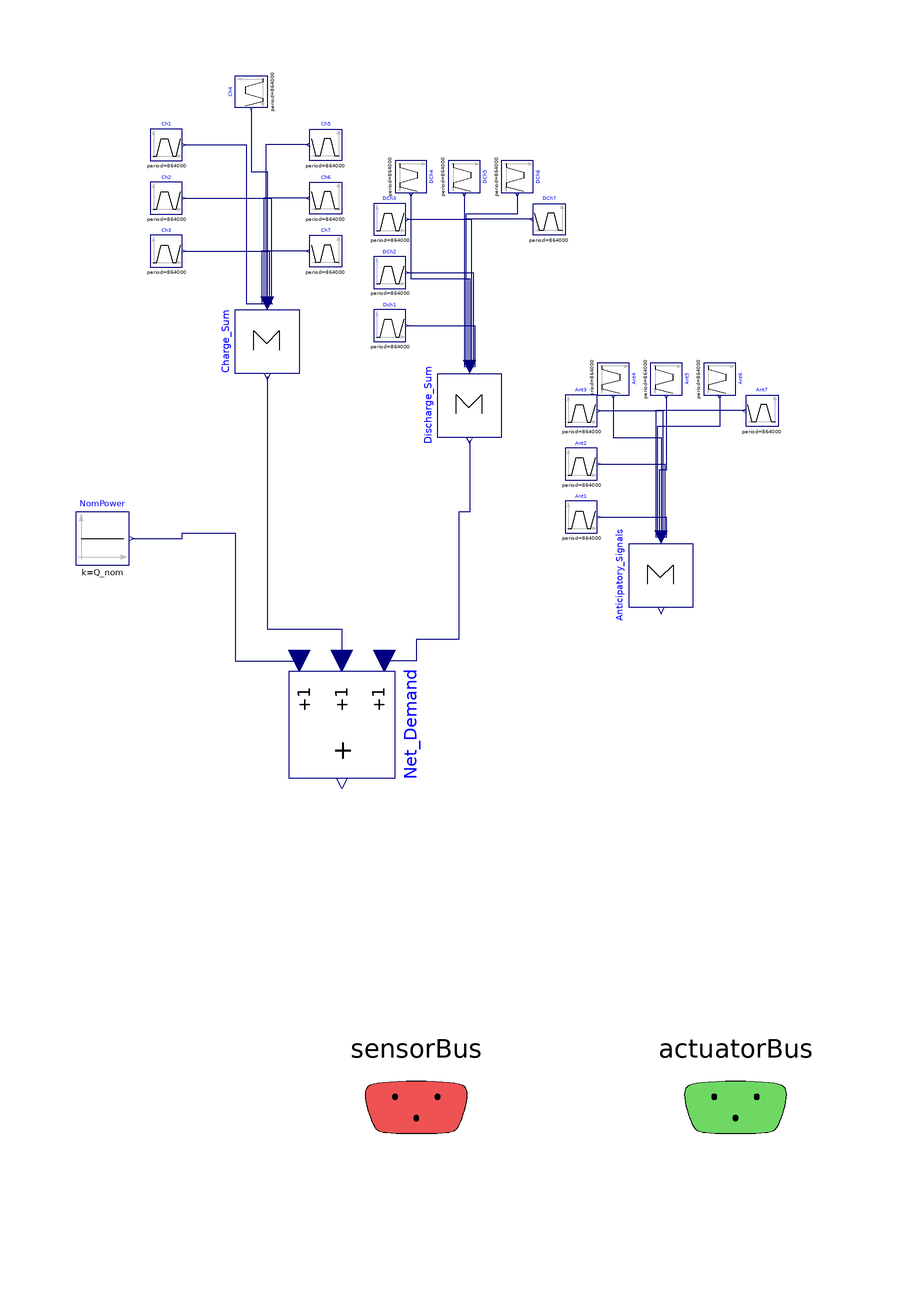

The Modelica model whose source follows is shown above as a component diagram (icons at their Placement, wires along their Line points).

model Economic_Sim_1
  extends BaseClasses.Partial_ControlSystem;

  extends NHES.Icons.DummyIcon;
   parameter Integer TES_nPipes=950;
  parameter Modelica.Units.SI.Length TES_Length=175;
  parameter Modelica.Units.SI.Length TES_Thick=0.6;
  parameter Modelica.Units.SI.Length TES_Width=0.8;
   parameter Real  LP_NTU=1.5;
   parameter Real IP_NTU=20;
   parameter Real HP_NTU=4;
  parameter Modelica.Units.SI.Pressure P_Rise_DFV=860000;
  parameter Modelica.Units.SI.Time Ramp_Stor=600;
  parameter Modelica.Units.SI.Time Ramp_Dis=600;
  parameter Modelica.Units.SI.Power Q_nom=52000000;

  Modelica.Blocks.Math.Sum Charge_Sum(nin=7) annotation (Placement(
        transformation(
        extent={{6,-6},{-6,6}},
        rotation=90,
        origin={-58,44})));
  Modelica.Blocks.Sources.Trapezoid Dch1(
    amplitude=12e6,
    rising=Ramp_Dis,
    width=8*3600 - Ramp_Dis,
    falling=Ramp_Dis,
    period=864000,
    offset=0,
    startTime=46800 - Ramp_Dis/2) annotation (Placement(transformation(
        extent={{-3,-3},{3,3}},
        rotation=0,
        origin={-35,47})));
  Modelica.Blocks.Sources.Trapezoid Ch1(
    amplitude=-0.45*Q_nom,
    rising=Ramp_Stor,
    width=3600*8 - Ramp_Stor,
    falling=Ramp_Stor,
    period=864000,
    offset=0,
    startTime=3600 - Ramp_Stor/2) annotation (Placement(transformation(
        extent={{-3,-3},{3,3}},
        rotation=0,
        origin={-77,81})));
  Modelica.Blocks.Math.Sum Anticipatory_Signals(nin=7) annotation (Placement(
        transformation(
        extent={{6,-6},{-6,6}},
        rotation=90,
        origin={16,0})));
  Modelica.Blocks.Sources.Constant NomPower(k=Q_nom)
    annotation (Placement(transformation(extent={{-94,2},{-84,12}})));
  Modelica.Blocks.Math.Sum Discharge_Sum(nin=7) annotation (Placement(
        transformation(
        extent={{6,-6},{-6,6}},
        rotation=90,
        origin={-20,32})));
  Modelica.Blocks.Math.Add3 Net_Demand
    annotation (Placement(transformation(extent={{10,10},{-10,-10}},
        rotation=90,
        origin={-44,-28})));
  Modelica.Blocks.Sources.Trapezoid Ch2(
    amplitude=-0.45*Q_nom,
    rising=Ramp_Stor,
    width=3600*3 - Ramp_Stor,
    falling=Ramp_Stor,
    period=864000,
    offset=0,
    startTime=90000 - Ramp_Stor/2) annotation (Placement(transformation(
        extent={{-3,-3},{3,3}},
        rotation=0,
        origin={-77,71})));
  Modelica.Blocks.Sources.Trapezoid Ch3(
    amplitude=-0.45*Q_nom,
    rising=Ramp_Stor,
    width=3600*1 - Ramp_Stor,
    falling=Ramp_Stor,
    period=864000,
    offset=0,
    startTime=255600 - Ramp_Stor/2) annotation (Placement(transformation(
        extent={{-3,-3},{3,3}},
        rotation=0,
        origin={-77,61})));
  Modelica.Blocks.Sources.Trapezoid Ch4(
    amplitude=-0.45*Q_nom,
    rising=Ramp_Stor,
    width=3600 - Ramp_Stor,
    falling=Ramp_Stor,
    period=864000,
    offset=0,
    startTime=270000 - Ramp_Stor/2) annotation (Placement(transformation(
        extent={{3,-3},{-3,3}},
        rotation=90,
        origin={-61,91})));
  Modelica.Blocks.Sources.Trapezoid Ch5(
    amplitude=-0.45*Q_nom,
    rising=Ramp_Stor,
    width=6*3600 - Ramp_Stor,
    falling=Ramp_Stor,
    period=864000,
    offset=0,
    startTime=342000 - Ramp_Stor/2) annotation (Placement(transformation(
        extent={{3,-3},{-3,3}},
        rotation=0,
        origin={-47,81})));
  Modelica.Blocks.Sources.Trapezoid Ch6(
    amplitude=-0.45*Q_nom,
    rising=Ramp_Stor,
    width=2*3600 - Ramp_Stor,
    falling=Ramp_Stor,
    period=864000,
    offset=0,
    startTime=439200 - Ramp_Stor/2) annotation (Placement(transformation(
        extent={{3,-3},{-3,3}},
        rotation=0,
        origin={-47,71})));
  Modelica.Blocks.Sources.Trapezoid Ch7(
    amplitude=-0.45*Q_nom,
    rising=Ramp_Stor,
    width=3*3600 - Ramp_Stor,
    falling=Ramp_Stor,
    period=864000,
    offset=0,
    startTime=612000 - Ramp_Stor/2) annotation (Placement(transformation(
        extent={{3,-3},{-3,3}},
        rotation=0,
        origin={-47,61})));
  Modelica.Blocks.Sources.Trapezoid DCh2(
    amplitude=12e6,
    rising=Ramp_Dis,
    width=5*3600 - Ramp_Dis,
    falling=Ramp_Dis,
    period=864000,
    offset=0,
    startTime=129600 - Ramp_Dis/2) annotation (Placement(transformation(
        extent={{-3,-3},{3,3}},
        rotation=0,
        origin={-35,57})));
  Modelica.Blocks.Sources.Trapezoid DCh3(
    amplitude=12e6,
    rising=Ramp_Dis,
    width=2*3600 - Ramp_Dis,
    falling=Ramp_Dis,
    period=864000,
    offset=0,
    startTime=226800 - Ramp_Dis/2) annotation (Placement(transformation(
        extent={{-3,-3},{3,3}},
        rotation=0,
        origin={-35,67})));
  Modelica.Blocks.Sources.Trapezoid DCh4(
    amplitude=12e6,
    rising=Ramp_Dis,
    width=2*3600 - Ramp_Dis,
    falling=Ramp_Dis,
    period=864000,
    offset=0,
    startTime=313200 - Ramp_Dis/2) annotation (Placement(transformation(
        extent={{-3,-3},{3,3}},
        rotation=270,
        origin={-31,75})));
  Modelica.Blocks.Sources.Trapezoid DCh5(
    amplitude=12e6,
    rising=Ramp_Dis,
    width=6*3600 - Ramp_Dis,
    falling=Ramp_Dis,
    period=864000,
    offset=0,
    startTime=396000 - Ramp_Dis/2) annotation (Placement(transformation(
        extent={{-3,-3},{3,3}},
        rotation=270,
        origin={-21,75})));
  Modelica.Blocks.Sources.Trapezoid DCh6(
    amplitude=12e6,
    rising=Ramp_Dis,
    width=1*3600 - Ramp_Dis,
    falling=Ramp_Dis,
    period=864000,
    offset=0,
    startTime=489600 - Ramp_Dis/2) annotation (Placement(transformation(
        extent={{-3,-3},{3,3}},
        rotation=270,
        origin={-11,75})));
  Modelica.Blocks.Sources.Trapezoid DCh7(
    amplitude=12e6,
    rising=Ramp_Dis,
    width=2*3600 - Ramp_Dis,
    falling=Ramp_Dis,
    period=864000,
    offset=0,
    startTime=655200 - Ramp_Dis/2) annotation (Placement(transformation(
        extent={{3,-3},{-3,3}},
        rotation=0,
        origin={-5,67})));
  Modelica.Blocks.Sources.Trapezoid Ant7(
    amplitude=1,
    rising=Ramp_Dis,
    width=1800,
    falling=Ramp_Dis,
    period=864000,
    offset=0,
    startTime=655200 - Ramp_Dis) annotation (Placement(transformation(
        extent={{3,-3},{-3,3}},
        rotation=0,
        origin={35,31})));
  Modelica.Blocks.Sources.Trapezoid Ant6(
    amplitude=1,
    rising=Ramp_Dis,
    width=1800,
    falling=Ramp_Dis,
    period=864000,
    offset=0,
    startTime=489600 - Ramp_Dis) annotation (Placement(transformation(
        extent={{-3,-3},{3,3}},
        rotation=270,
        origin={27,37})));
  Modelica.Blocks.Sources.Trapezoid Ant5(
    amplitude=1,
    rising=Ramp_Dis,
    width=1800,
    falling=Ramp_Dis,
    period=864000,
    offset=0,
    startTime=396000 - Ramp_Dis) annotation (Placement(transformation(
        extent={{-3,-3},{3,3}},
        rotation=270,
        origin={17,37})));
  Modelica.Blocks.Sources.Trapezoid Ant4(
    amplitude=1,
    rising=Ramp_Dis,
    width=1800,
    falling=Ramp_Dis,
    period=864000,
    offset=0,
    startTime=313200 - Ramp_Dis) annotation (Placement(transformation(
        extent={{-3,-3},{3,3}},
        rotation=270,
        origin={7,37})));
  Modelica.Blocks.Sources.Trapezoid Ant3(
    amplitude=1,
    rising=Ramp_Dis,
    width=1800,
    falling=Ramp_Dis,
    period=864000,
    offset=0,
    startTime=226800 - Ramp_Dis) annotation (Placement(transformation(
        extent={{-3,-3},{3,3}},
        rotation=0,
        origin={1,31})));
  Modelica.Blocks.Sources.Trapezoid Ant2(
    amplitude=1,
    rising=Ramp_Dis,
    width=1800,
    falling=Ramp_Dis,
    period=864000,
    offset=0,
    startTime=129600 - Ramp_Dis) annotation (Placement(transformation(
        extent={{-3,-3},{3,3}},
        rotation=0,
        origin={1,21})));
  Modelica.Blocks.Sources.Trapezoid Ant1(
    amplitude=1,
    rising=Ramp_Dis,
    width=1800,
    falling=Ramp_Dis,
    period=864000,
    offset=0,
    startTime=46800 - Ramp_Dis) annotation (Placement(transformation(
        extent={{-3,-3},{3,3}},
        rotation=0,
        origin={1,11})));
equation
  connect(NomPower.y,Net_Demand. u3) annotation (Line(points={{-83.5,7},{-74,7},
          {-74,8},{-64,8},{-64,-16},{-52,-16}},
                                   color={0,0,127}));
  connect(Charge_Sum.y,Net_Demand. u2) annotation (Line(points={{-58,37.4},{-58,
          -10},{-44,-10},{-44,-16}},              color={0,0,127}));
  connect(Discharge_Sum.y,Net_Demand. u1) annotation (Line(points={{-20,25.4},{-20,
          12},{-22,12},{-22,-12},{-30,-12},{-30,-16},{-36,-16}},
                                            color={0,0,127}));
  connect(Ch1.y,Charge_Sum. u[1]) annotation (Line(points={{-73.7,81},{-62,81},
          {-62,51.2},{-56.9714,51.2}},color={0,0,127}));
  connect(Dch1.y,Discharge_Sum. u[1]) annotation (Line(points={{-31.7,47},{
          -18.9714,47},{-18.9714,39.2}},
                                 color={0,0,127}));
  connect(Ant1.y,Anticipatory_Signals. u[1]) annotation (Line(points={{4.3,11},
          {17.0286,11},{17.0286,7.2}},  color={0,0,127}));
  connect(Ch2.y,Charge_Sum. u[2]) annotation (Line(points={{-73.7,71},{-57.3143,
          71},{-57.3143,51.2}},
                            color={0,0,127}));
  connect(Ant2.y,Anticipatory_Signals. u[2]) annotation (Line(points={{4.3,21},
          {16.6857,21},{16.6857,7.2}},   color={0,0,127}));
  connect(DCh2.y,Discharge_Sum. u[2]) annotation (Line(points={{-31.7,57},{
          -19.3143,57},{-19.3143,39.2}},
                                 color={0,0,127}));
  connect(Ant3.y,Anticipatory_Signals. u[3]) annotation (Line(points={{4.3,31},
          {16.3429,31},{16.3429,7.2}},   color={0,0,127}));
  connect(DCh3.y,Discharge_Sum. u[3]) annotation (Line(points={{-31.7,67},{
          -19.6571,67},{-19.6571,39.2}},
                                 color={0,0,127}));
  connect(Ch4.y,Charge_Sum. u[4]) annotation (Line(points={{-61,87.7},{-61,76},{
          -58,76},{-58,51.2}}, color={0,0,127}));
  connect(DCh4.y,Discharge_Sum. u[4]) annotation (Line(points={{-31,71.7},{-31,55.85},
          {-20,55.85},{-20,39.2}},                   color={0,0,127}));
  connect(Ant4.y,Anticipatory_Signals. u[4]) annotation (Line(points={{7,33.7},{
          7,26},{16,26},{16,7.2}},         color={0,0,127}));
  connect(Ch5.y,Charge_Sum. u[5]) annotation (Line(points={{-50.3,81},{-58.3429,
          81},{-58.3429,51.2}},
                            color={0,0,127}));
  connect(DCh5.y,Discharge_Sum. u[5]) annotation (Line(points={{-21,71.7},{-21,
          55.85},{-20.3429,55.85},{-20.3429,39.2}},  color={0,0,127}));
  connect(Ant5.y,Anticipatory_Signals. u[5]) annotation (Line(points={{17,33.7},
          {17,19.85},{15.6571,19.85},{15.6571,7.2}},     color={0,0,127}));
  connect(Ch6.y,Charge_Sum. u[6]) annotation (Line(points={{-50.3,71},{-58.6857,
          71},{-58.6857,51.2}},
                            color={0,0,127}));
  connect(DCh6.y,Discharge_Sum. u[6]) annotation (Line(points={{-11,71.7},{-11,
          68},{-20.6857,68},{-20.6857,39.2}},  color={0,0,127}));
  connect(Ant6.y,Anticipatory_Signals. u[6]) annotation (Line(points={{27,33.7},
          {27,28},{15.3143,28},{15.3143,7.2}},     color={0,0,127}));
  connect(Ch7.y,Charge_Sum. u[7]) annotation (Line(points={{-50.3,61},{-59.0286,
          61},{-59.0286,51.2}},
                            color={0,0,127}));
  connect(Ant7.y,Anticipatory_Signals. u[7]) annotation (Line(points={{31.7,31},
          {14.9714,31},{14.9714,7.2}},   color={0,0,127}));
  connect(DCh7.y,Discharge_Sum. u[7]) annotation (Line(points={{-8.3,67},{
          -21.0286,67},{-21.0286,39.2}},
                                 color={0,0,127}));
  connect(Ch3.y,Charge_Sum. u[3]) annotation (Line(points={{-73.7,61},{-57.6571,
          61},{-57.6571,51.2}},
                            color={0,0,127}));
annotation(defaultComponentName="SC", experiment(StopTime=3600,
        __Dymola_NumberOfIntervals=3600),
    Diagram(coordinateSystem(extent={{-160,-100},{160,180}})),
    Icon(coordinateSystem(extent={{-100,-100},{100,100}}), graphics={
                  Text(
          extent={{-94,82},{94,74}},
          lineColor={0,0,0},
          lineThickness=1,
          fillColor={255,255,237},
          fillPattern=FillPattern.Solid,
          textString="Input Setpoints: Modelica Path")}));
end Economic_Sim_1;